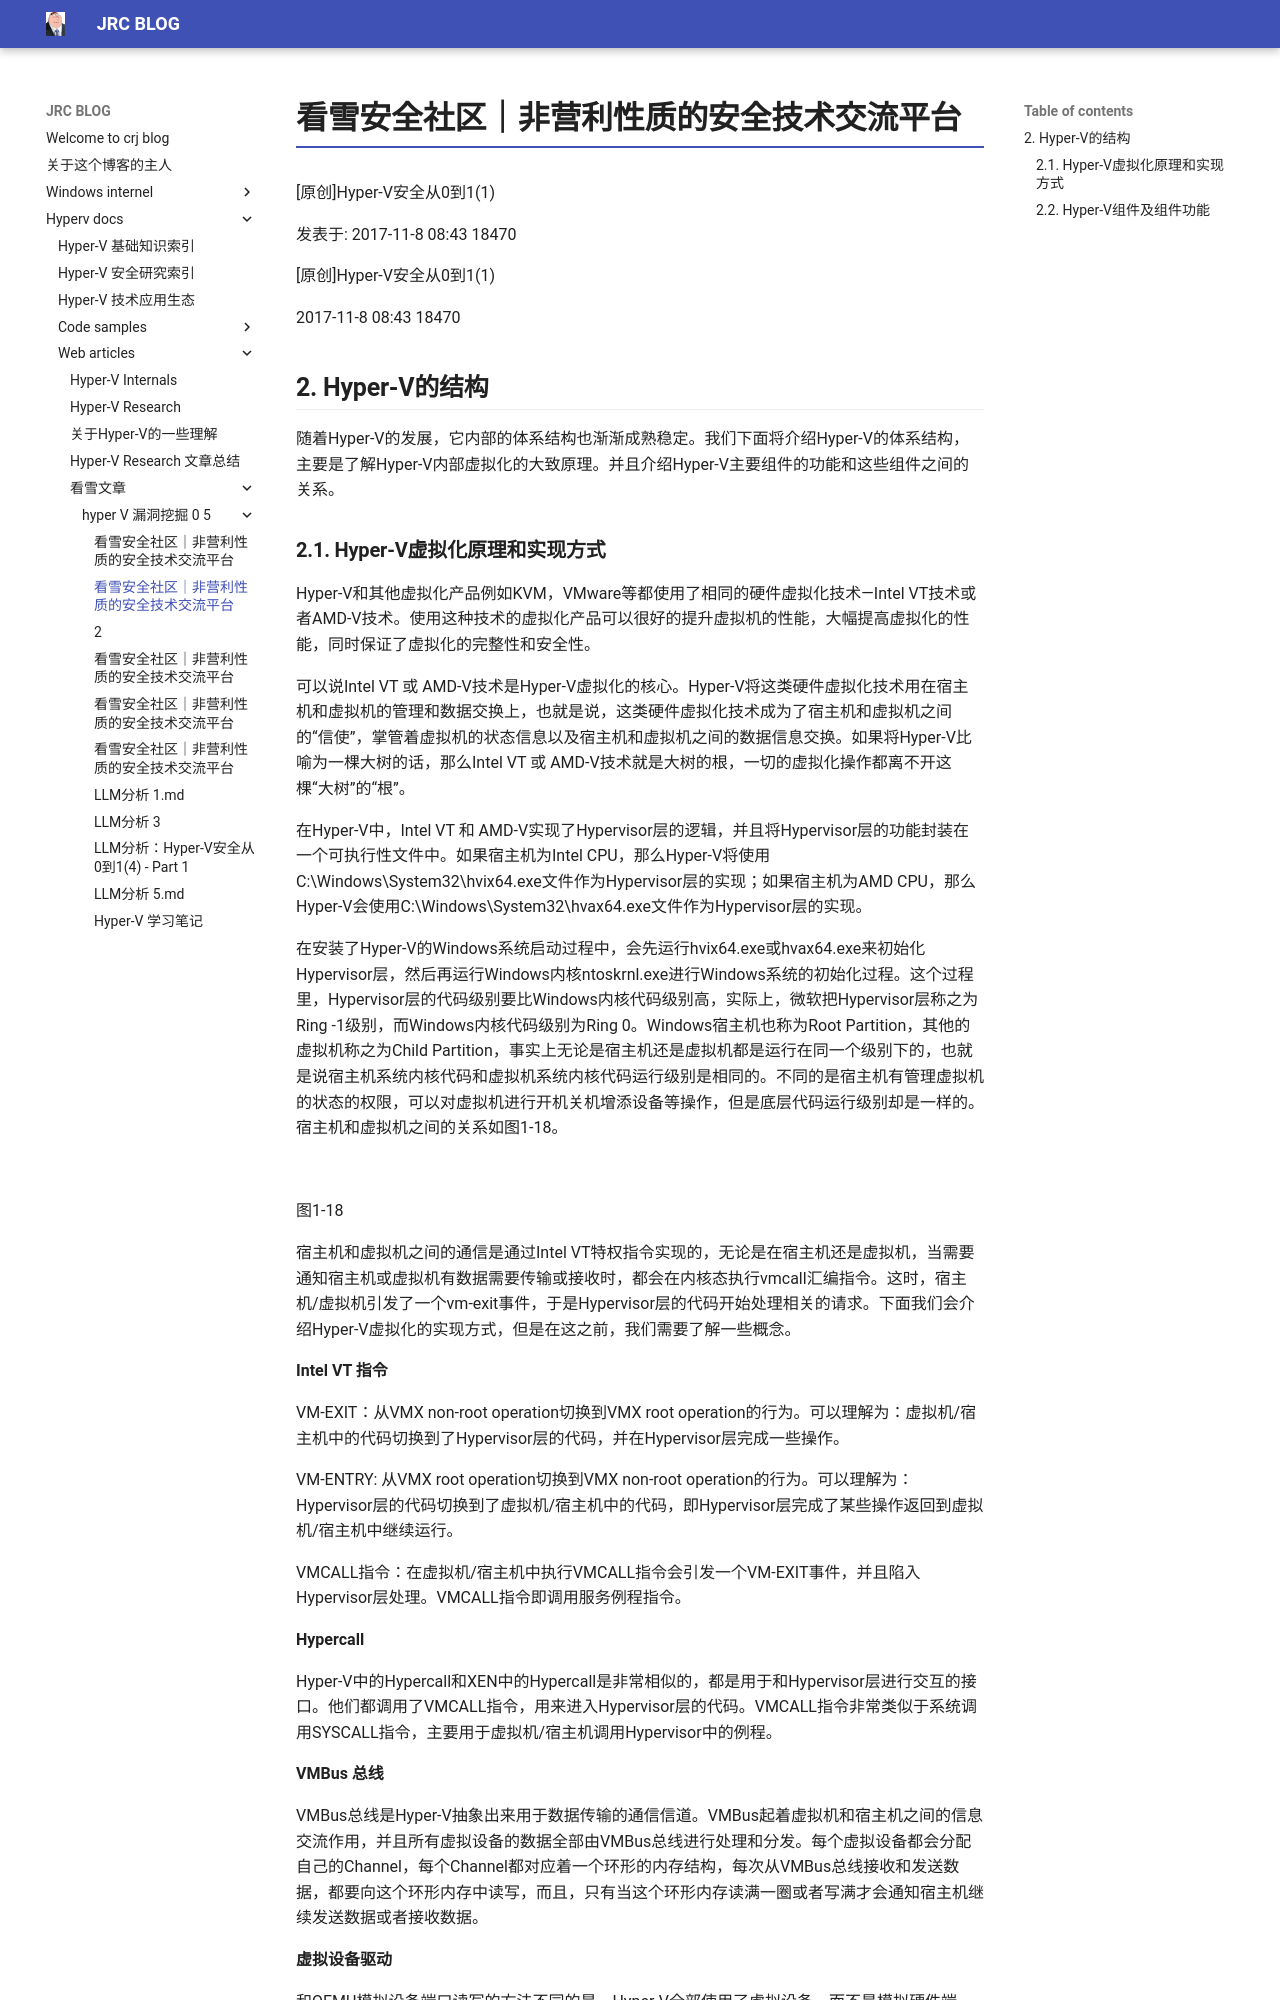

repository: crootkit/crootkit.github.io · page: hyperv docs/web articles/看雪文章/hyper-V 漏洞挖掘 0-5/1/index.html · generator: mkdocs

---
title: "看雪安全社区｜非营利性质的安全技术交流平台"
source: https://bbs.kanxue.com/thread-222626-1.htm
date: 2026-04-26
---
[原创]Hyper-V安全从0到1(1)

发表于: 2017-11-8 08:43   18470

[原创]Hyper-V安全从0到1(1)

2017-11-8 08:43 18470

## 2. Hyper-V的结构

随着Hyper-V的发展，它内部的体系结构也渐渐成熟稳定。我们下面将介绍Hyper-V的体系结构，主要是了解Hyper-V内部虚拟化的大致原理。并且介绍Hyper-V主要组件的功能和这些组件之间的关系。

### 2.1. Hyper-V虚拟化原理和实现方式

Hyper-V和其他虚拟化产品例如KVM，VMware等都使用了相同的硬件虚拟化技术—Intel VT技术或者AMD-V技术。使用这种技术的虚拟化产品可以很好的提升虚拟机的性能，大幅提高虚拟化的性能，同时保证了虚拟化的完整性和安全性。

可以说Intel VT 或 AMD-V技术是Hyper-V虚拟化的核心。Hyper-V将这类硬件虚拟化技术用在宿主机和虚拟机的管理和数据交换上，也就是说，这类硬件虚拟化技术成为了宿主机和虚拟机之间的“信使”，掌管着虚拟机的状态信息以及宿主机和虚拟机之间的数据信息交换。如果将Hyper-V比喻为一棵大树的话，那么Intel VT 或 AMD-V技术就是大树的根，一切的虚拟化操作都离不开这棵“大树”的“根”。

在Hyper-V中，Intel VT 和 AMD-V实现了Hypervisor层的逻辑，并且将Hypervisor层的功能封装在一个可执行性文件中。如果宿主机为Intel CPU，那么Hyper-V将使用C:\Windows\System32\hvix64.exe文件作为Hypervisor层的实现；如果宿主机为AMD CPU，那么Hyper-V会使用C:\Windows\System32\hvax64.exe文件作为Hypervisor层的实现。

在安装了Hyper-V的Windows系统启动过程中，会先运行hvix64.exe或hvax64.exe来初始化Hypervisor层，然后再运行Windows内核ntoskrnl.exe进行Windows系统的初始化过程。这个过程里，Hypervisor层的代码级别要比Windows内核代码级别高，实际上，微软把Hypervisor层称之为Ring -1级别，而Windows内核代码级别为Ring 0。Windows宿主机也称为Root Partition，其他的虚拟机称之为Child Partition，事实上无论是宿主机还是虚拟机都是运行在同一个级别下的，也就是说宿主机系统内核代码和虚拟机系统内核代码运行级别是相同的。不同的是宿主机有管理虚拟机的状态的权限，可以对虚拟机进行开机关机增添设备等操作，但是底层代码运行级别却是一样的。宿主机和虚拟机之间的关系如图1-18。

![](https://bbs.kanxue.com/upload/attach/201711/624619_4xalc2heqp9sike.png)

图1-18

宿主机和虚拟机之间的通信是通过Intel VT特权指令实现的，无论是在宿主机还是虚拟机，当需要通知宿主机或虚拟机有数据需要传输或接收时，都会在内核态执行vmcall汇编指令。这时，宿主机/虚拟机引发了一个vm-exit事件，于是Hypervisor层的代码开始处理相关的请求。下面我们会介绍Hyper-V虚拟化的实现方式，但是在这之前，我们需要了解一些概念。

**Intel VT 指令**

VM-EXIT：从VMX non-root operation切换到VMX root operation的行为。可以理解为：虚拟机/宿主机中的代码切换到了Hypervisor层的代码，并在Hypervisor层完成一些操作。

VM-ENTRY: 从VMX root operation切换到VMX non-root operation的行为。可以理解为：Hypervisor层的代码切换到了虚拟机/宿主机中的代码，即Hypervisor层完成了某些操作返回到虚拟机/宿主机中继续运行。

VMCALL指令：在虚拟机/宿主机中执行VMCALL指令会引发一个VM-EXIT事件，并且陷入Hypervisor层处理。VMCALL指令即调用服务例程指令。

**Hypercall**

Hyper-V中的Hypercall和XEN中的Hypercall是非常相似的，都是用于和Hypervisor层进行交互的接口。他们都调用了VMCALL指令，用来进入Hypervisor层的代码。VMCALL指令非常类似于系统调用SYSCALL指令，主要用于虚拟机/宿主机调用Hypervisor中的例程。

**VMBus 总线**

VMBus总线是Hyper-V抽象出来用于数据传输的通信信道。VMBus起着虚拟机和宿主机之间的信息交流作用，并且所有虚拟设备的数据全部由VMBus总线进行处理和分发。每个虚拟设备都会分配自己的Channel，每个Channel都对应着一个环形的内存结构，每次从VMBus总线接收和发送数据，都要向这个环形内存中读写，而且，只有当这个环形内存读满一圈或者写满才会通知宿主机继续发送数据或者接收数据。

**虚拟设备驱动**

和QEMU模拟设备端口读写的方法不同的是，Hyper-V全部使用了虚拟设备，而不是模拟硬件端口。Hyper-V不再使用传统的读写模拟硬件端口的方式进行硬件设备的虚拟化，而是使用了虚拟设备作为设备模拟。例如，在虚拟机中网卡，硬盘等设备的驱动都是由微软提供，如果没有这些驱动程序，虚拟机则无法使用虚拟设备，就像是QEMU中的VIRTIO设备一样，需要加载特殊驱动，而不是使用和真实硬件一样的驱动。

这些虚拟设备都是由VMBus总线和宿主机进行通信。Hyper-V在虚拟机中的驱动收到虚拟机内核发送来的数据或请求时，会先在Hyper-V虚拟机驱动中做处理，然后将数据或请求通过VMBus总线传到宿主机。这样做的好处是相比于传统的模拟硬件端口有更高的效率并且更好的利用硬件资源。

图1-19是以Linux虚拟机举例，展示Hyper-V内部各部件之间的关系图。其中，虚拟机中的虚拟设备由Devices代替；虚拟设备在宿主机中对应的设备驱动由Host_vdevices代替。

![](https://bbs.kanxue.com/upload/attach/201711/624619_d4a9d6xwtt3f3hz.png)

图1-19

上图展示了Hyper-V内部虚拟化的结构。假设现在Linux Guest要发送一个网络数据包，首先Linux kernel将数据传入对应的虚拟网卡驱动中(图中Devices)，之后网卡驱动处理从内核传来的数据便将处理后的数据准备经过VMBus总线发出；VMBus将数据处理后，便写入到虚拟网卡Channel对应的环形内存(图中Buffer Ring)中；数据写入完成后，通过Hypercall通知宿主机我有数据需要其接收，虚拟机产生VM-Exit事件，陷入Hypervisor层执行代码。

数据经过Hypervisor层处理完成后，便以触发宿主机中断方式来进行宿主机部分的处理。宿主机的中断处理例程会将包含环形内存地址的数据结构发送到VMBus总线，VMBus读取环形内存的数据，并解析数据，最后将解析后的数据发送到虚拟设备在宿主机(图中Host_vdevices)中对应的设备驱动中处理。

反之，宿主机有数据要发送至虚拟机也是同样的流程。

通过上面介绍可以发现Hyper-V中的虚拟机和宿主机确实是同一权限下运行的，并且，虚拟机可以发送数据到宿主机的驱动中。如果宿主机驱动在解析数据时发生了问题，哪怕只是简单的越界读到一个非法地址，都给宿主机带来的是例如蓝屏之类的严重后果。如果这时Hyper-V虚拟机中运行着各种业务，那带来的损失是不可估量的。但是，也正是因为Hyper-V这种把主要模块放在宿主机Ring0权限下运行的特性，也增大了安全人员对其调试和审计的难度。

以上是对Hyper-V虚拟化的原理和实现方法做一个大致的介绍，之后的内容还会做详细的介绍。
